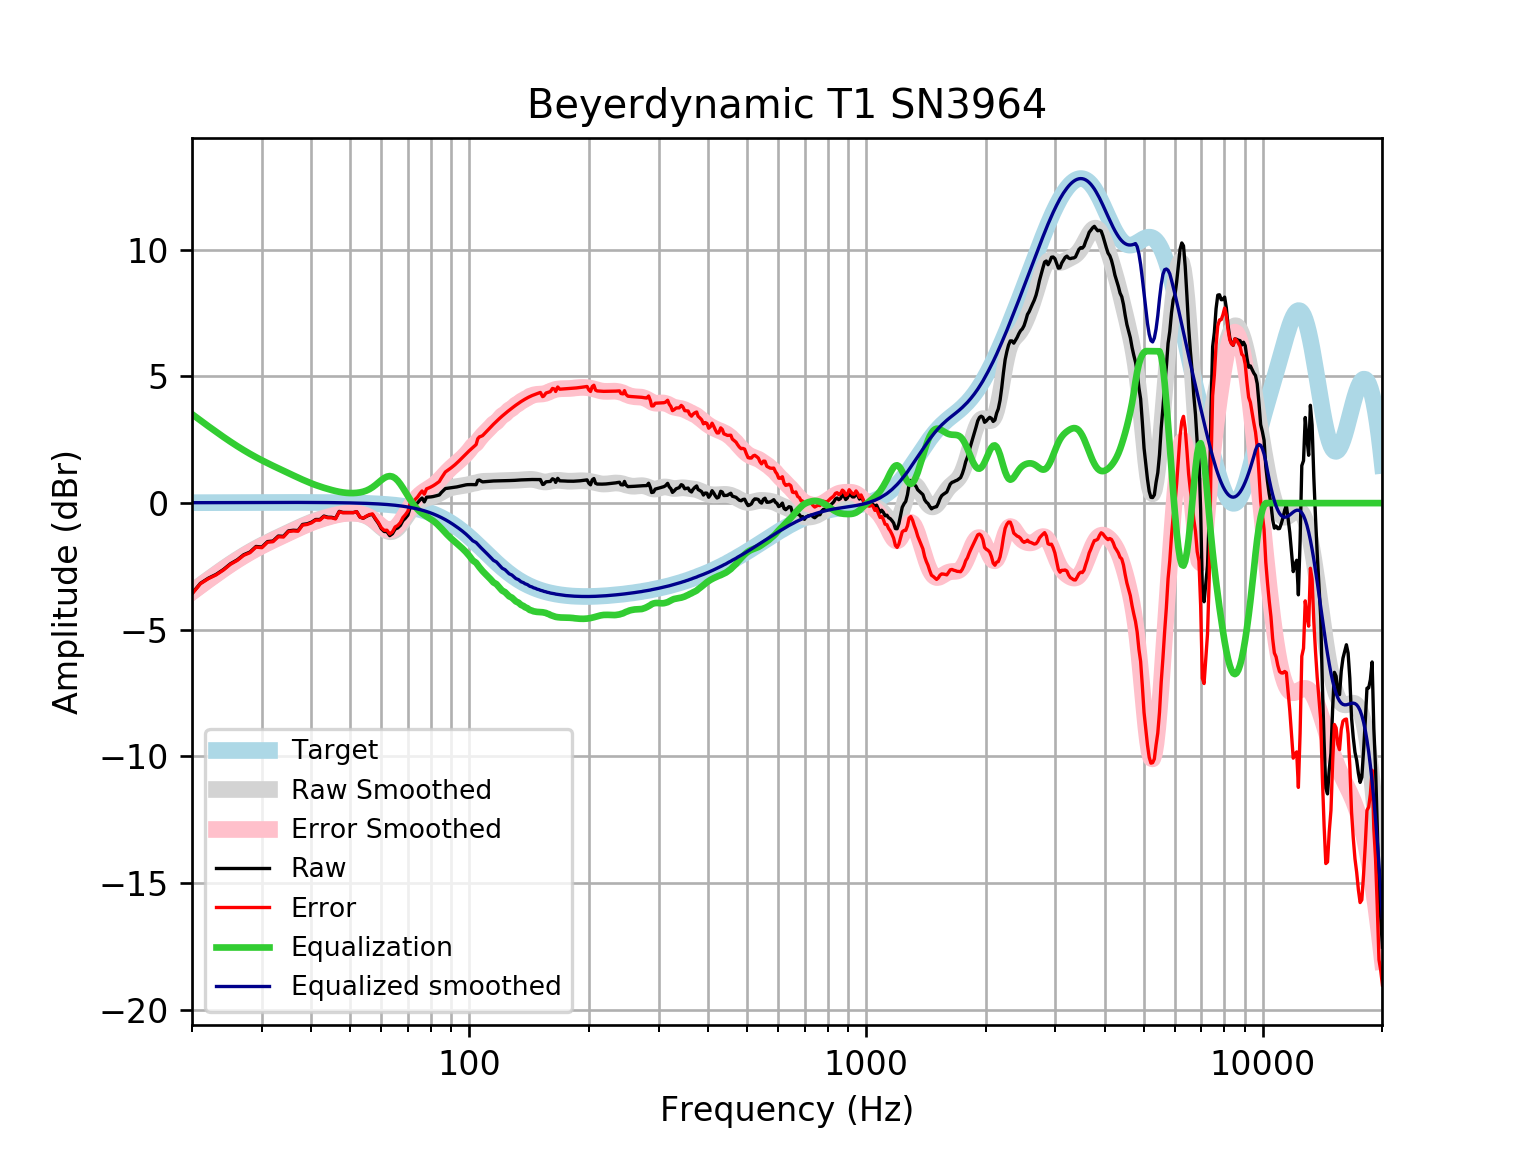

Values plotted in this chart, from the file beside it:
frequency, raw, error, smoothed, error_smoothed, equalization, equalized_raw, equalized_smoothed, target
20, -3.567, -3.583, -3.495, -3.511, 3.511, -0.05549, 0.01646, 0.01648
21, -3.165, -3.183, -3.247, -3.264, 3.264, 0.09914, 0.01765, 0.01765
22, -2.962, -2.981, -3.013, -3.032, 3.032, 0.06999, 0.01877, 0.01876
23, -2.814, -2.834, -2.795, -2.814, 2.814, 0.0005834, 0.01984, 0.01983
24, -2.621, -2.642, -2.591, -2.611, 2.611, -0.009727, 0.02085, 0.02084
25, -2.393, -2.415, -2.401, -2.423, 2.423, 0.02959, 0.02181, 0.02179
26, -2.24, -2.263, -2.227, -2.249, 2.249, 0.009254, 0.02271, 0.02269
27, -2.038, -2.061, -2.067, -2.09, 2.09, 0.05245, 0.02355, 0.02353
28, -1.931, -1.956, -1.92, -1.944, 1.944, 0.01318, 0.02433, 0.02431
29, -1.711, -1.736, -1.786, -1.811, 1.811, 0.1, 0.02504, 0.02502
30, -1.734, -1.759, -1.664, -1.69, 1.69, -0.04398, 0.02567, 0.02566
31, -1.519, -1.545, -1.551, -1.577, 1.577, 0.05824, 0.02623, 0.02622
32, -1.496, -1.523, -1.445, -1.472, 1.472, -0.0241, 0.02668, 0.02668
33, -1.301, -1.328, -1.345, -1.372, 1.372, 0.07179, 0.02704, 0.02704
34, -1.311, -1.339, -1.249, -1.277, 1.277, -0.0348, 0.02728, 0.02728
35, -1.095, -1.123, -1.156, -1.184, 1.184, 0.08859, 0.0274, 0.0274
36, -1.071, -1.099, -1.066, -1.094, 1.094, 0.0225, 0.02739, 0.02739
37, -1.082, -1.109, -0.9797, -1.007, 1.007, -0.07527, 0.02723, 0.02723
38, -0.842, -0.8689, -0.8976, -0.9245, 0.9245, 0.08253, 0.02691, 0.02692
39, -0.817, -0.8434, -0.8212, -0.8476, 0.8476, 0.03064, 0.02643, 0.02644
40, -0.7551, -0.7809, -0.7514, -0.7772, 0.7772, 0.0221, 0.02578, 0.02579
41, -0.6462, -0.6711, -0.6885, -0.7135, 0.7135, 0.06728, 0.02495, 0.02496
42, -0.648, -0.6719, -0.6322, -0.6562, 0.6562, 0.008148, 0.02393, 0.02393
43, -0.512, -0.5347, -0.5817, -0.6045, 0.6045, 0.09251, 0.02272, 0.02272
44, -0.5571, -0.5784, -0.5363, -0.5576, 0.5576, 0.0005127, 0.0213, 0.0213
45, -0.5614, -0.5811, -0.4956, -0.5153, 0.5153, -0.04609, 0.01968, 0.01967
46, -0.605, -0.6229, -0.46, -0.4779, 0.4779, -0.1271, 0.01785, 0.01783
47, -0.3261, -0.3419, -0.4305, -0.4463, 0.4463, 0.1202, 0.01579, 0.01577
48, -0.3686, -0.382, -0.4082, -0.4218, 0.4218, 0.05319, 0.0135, 0.01347
49, -0.3704, -0.3813, -0.3941, -0.4051, 0.4051, 0.03471, 0.01097, 0.01094
50, -0.3717, -0.3798, -0.3886, -0.3968, 0.3968, 0.02509, 0.008186, 0.008144
51, -0.3722, -0.3772, -0.3916, -0.3968, 0.3968, 0.02461, 0.005126, 0.00508
52, -0.338, -0.3397, -0.4033, -0.4051, 0.4051, 0.06712, 0.001774, 0.001724
53, -0.5512, -0.5493, -0.4244, -0.4225, 0.4225, -0.1287, -0.001894, -0.001946
54, -0.598, -0.592, -0.4568, -0.4509, 0.4509, -0.1471, -0.005905, -0.005958
55, -0.5263, -0.516, -0.5031, -0.4928, 0.4928, -0.03355, -0.01029, -0.01034
56, -0.4675, -0.4524, -0.5657, -0.5506, 0.5506, 0.08309, -0.01508, -0.01514
57, -0.4472, -0.4269, -0.6455, -0.6252, 0.6252, 0.1779, -0.02033, -0.02038
58, -0.6364, -0.6102, -0.7402, -0.7142, 0.7142, 0.07779, -0.02607, -0.02611
59, -0.8005, -0.7681, -0.8437, -0.8114, 0.8114, 0.01085, -0.03234, -0.03238
60, -1.012, -0.9727, -0.9463, -0.9071, 0.9071, -0.1048, -0.03921, -0.03925
61, -1.12, -1.073, -1.036, -0.9892, 0.9892, -0.1309, -0.04672, -0.04675
62, -1.126, -1.071, -1.101, -1.046, 1.046, -0.08055, -0.05494, -0.05496
63, -1.283, -1.219, -1.131, -1.067, 1.067, -0.2161, -0.06392, -0.06393
64, -1.208, -1.134, -1.12, -1.047, 1.047, -0.161, -0.07372, -0.07373
65, -1.026, -0.9413, -1.069, -0.9843, 0.9843, -0.04135, -0.0844, -0.08441
66, -0.9787, -0.8826, -0.9801, -0.8841, 0.8841, -0.09458, -0.09604, -0.09603
67, -0.879, -0.7703, -0.8623, -0.7537, 0.7537, -0.1253, -0.1087, -0.1087
68, -0.6933, -0.571, -0.7253, -0.6029, 0.6029, -0.09041, -0.1224, -0.1224
69, -0.5949, -0.4577, -0.5796, -0.4424, 0.4424, -0.1526, -0.1372, -0.1372
70, -0.4743, -0.321, -0.4348, -0.2815, 0.2815, -0.1927, -0.1533, -0.1533
71, -0.1534, 0.01717, -0.2988, -0.1282, 0.1282, -0.02518, -0.1706, -0.1706
72, -0.1752, 0.01402, -0.1772, 0.01202, -0.01202, -0.1872, -0.1892, -0.1892
73, -0.0678, 0.1414, -0.07329, 0.1359, -0.1359, -0.2037, -0.2092, -0.2092
74, 0.005272, 0.2358, 0.01171, 0.2423, -0.2423, -0.237, -0.2306, -0.2305
75, 0.115, 0.3684, 0.07843, 0.3319, -0.3319, -0.2169, -0.2535, -0.2534
76, 0.2003, 0.478, 0.129, 0.4068, -0.4068, -0.2066, -0.2778, -0.2778
77, 0.04765, 0.3513, 0.1666, 0.4704, -0.4704, -0.4227, -0.3037, -0.3037
78, 0.232, 0.5632, 0.1953, 0.5266, -0.5266, -0.2946, -0.3312, -0.3312
79, 0.2368, 0.5971, 0.2193, 0.5797, -0.5797, -0.3429, -0.3604, -0.3603
... 553 more rows
